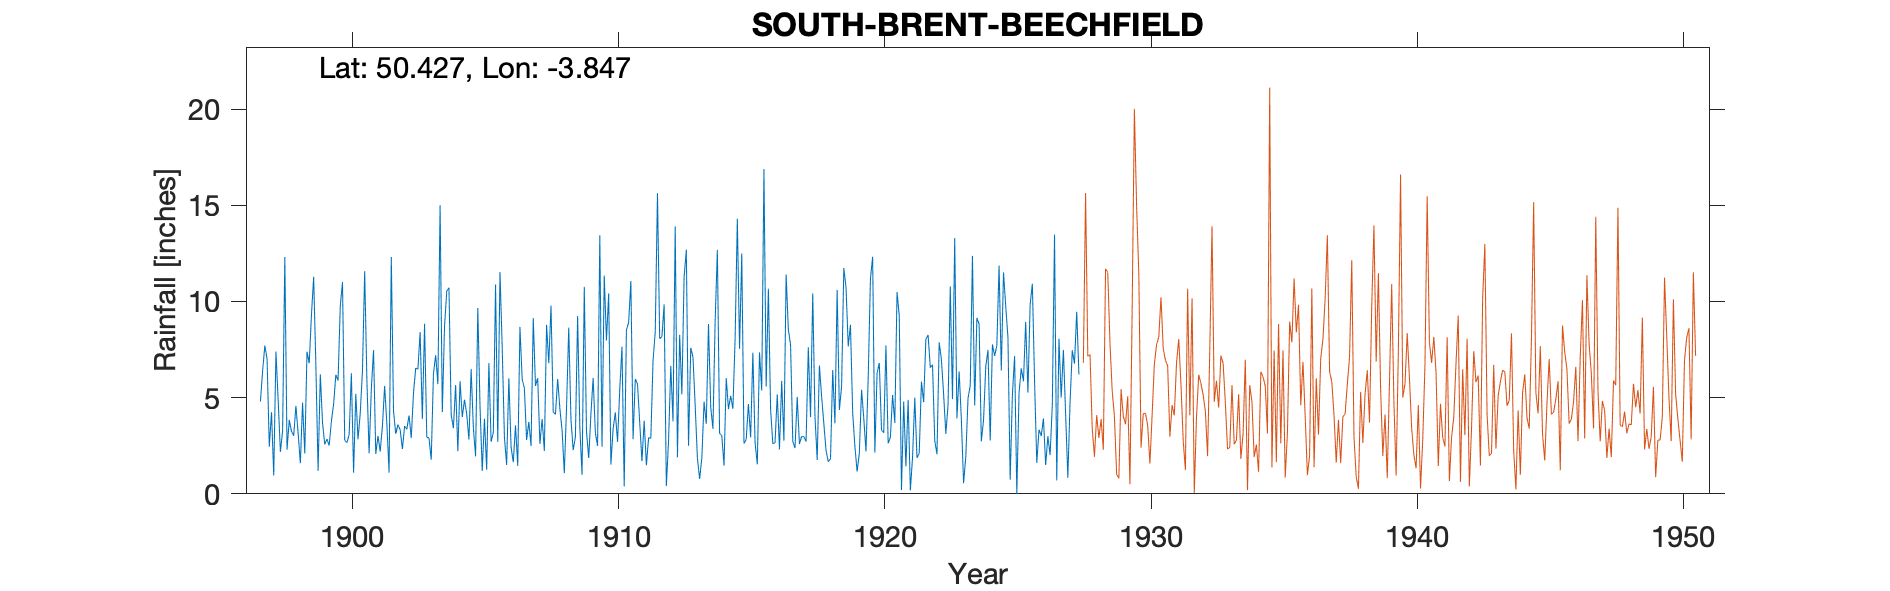

Source data for this figure (header and first rows):
SOUTH-BRENT-BEECHFIELD-(GREAT-AISH), , , , , , , , , , , , , , , , , , , , , , , 
Grid ref, SX688602, Long, -3.847, Lat, 50.43, Elevation, 500, ft, , , , , , , , , , , , , , , 
Station no, 1677, , , , , , , , , , , , , , , , , , , , , , 
, 1890, 1891, 1892, 1893, 1894, 1895, 1896, 1897, 1898, 1899, 1900, 1901, 1902, 1903, 1904, 1905, 1906, 1907, 1908, 1909, 1910, 1911, 1912
January, , , , , , , , 4.8, 2.3, 11.28, 9.75, 5.91, 4.31, 8.41, 10.54, 3.42, 11.53, 2.8, 4.27, 3.43, 7.97, 2.84, 8.06
February, , , , , , , , 6.4, 3.84, 6.66, 11.01, 2.1, 3.12, 3.89, 10.71, 1.95, 7.61, 3.74, 4.13, 0.99, 10.41, 5.97, 8.17
March, , , , , , , , 7.71, 3.25, 1.2, 2.79, 5.46, 3.6, 8.84, 4.11, 9.66, 2.95, 2.49, 5.97, 10.76, 1.52, 5.7, 9.85
April, , , , , , , , 7.01, 3.02, 6.21, 2.66, 7.47, 3.33, 2.95, 3.41, 4.55, 1.5, 9.14, 4.43, 3.25, 3.38, 3.69, 0.4
May, , , , , , , , 2.45, 4.57, 3.69, 3.08, 2.07, 2.33, 2.9, 5.66, 1.19, 6.01, 5.61, 3.29, 1.86, 4.23, 1.7, 2.78
June, , , , , , , , 4.24, 3.16, 2.57, 6.27, 3.01, 3.52, 1.77, 2.22, 3.9, 2.43, 6.01, 1.08, 4.16, 2.7, 3.8, 6.65
July, , , , , , , , 0.95, 1.59, 2.85, 1.1, 2.2, 3.36, 6.23, 5.85, 1.25, 1.64, 2.6, 4.48, 6.03, 5.43, 1.48, 3.77
August, , , , , , , , 7.39, 4.74, 2.51, 5.2, 3.52, 4.07, 7.21, 3.99, 6.8, 3.56, 3.89, 8.64, 3.16, 7.65, 2.92, 13.9
September, , , , , , , , 4.87, 2.1, 3.78, 2.83, 5.61, 2.9, 5.7, 4.89, 2.7, 1.45, 2.23, 3.86, 2.49, 0.38, 2.88, 1.9
October, , , , , , , , 2.18, 7.39, 4.66, 4.19, 3.63, 5.22, 15, 4.15, 3.19, 8.68, 8.78, 2.27, 13.44, 8.52, 6.92, 8.26
November, , , , , , , , 3.26, 6.79, 6.19, 6.38, 1.1, 6.54, 4.25, 2.82, 10.88, 5.97, 6.79, 2.95, 2.44, 8.9, 8.42, 5.17
December, , , , , , , , 12.31, 9.29, 5.89, 11.57, 12.31, 6.48, 8.69, 6.48, 2.7, 5.48, 9.78, 9.24, 11.35, 11.06, 15.63, 11.26
Total, , , , , , , , 63.57, 52.04, 57.49, 66.83, 54.39, 48.78, 75.84, 64.83, 52.19, 58.81, 63.86, 54.61, 63.36, 72.15, 61.95, 80.17
1927 Nov 17th Gauge moved 200 yds SW to …, , , , , , , , , , , , , , , , , , , , , , , 
